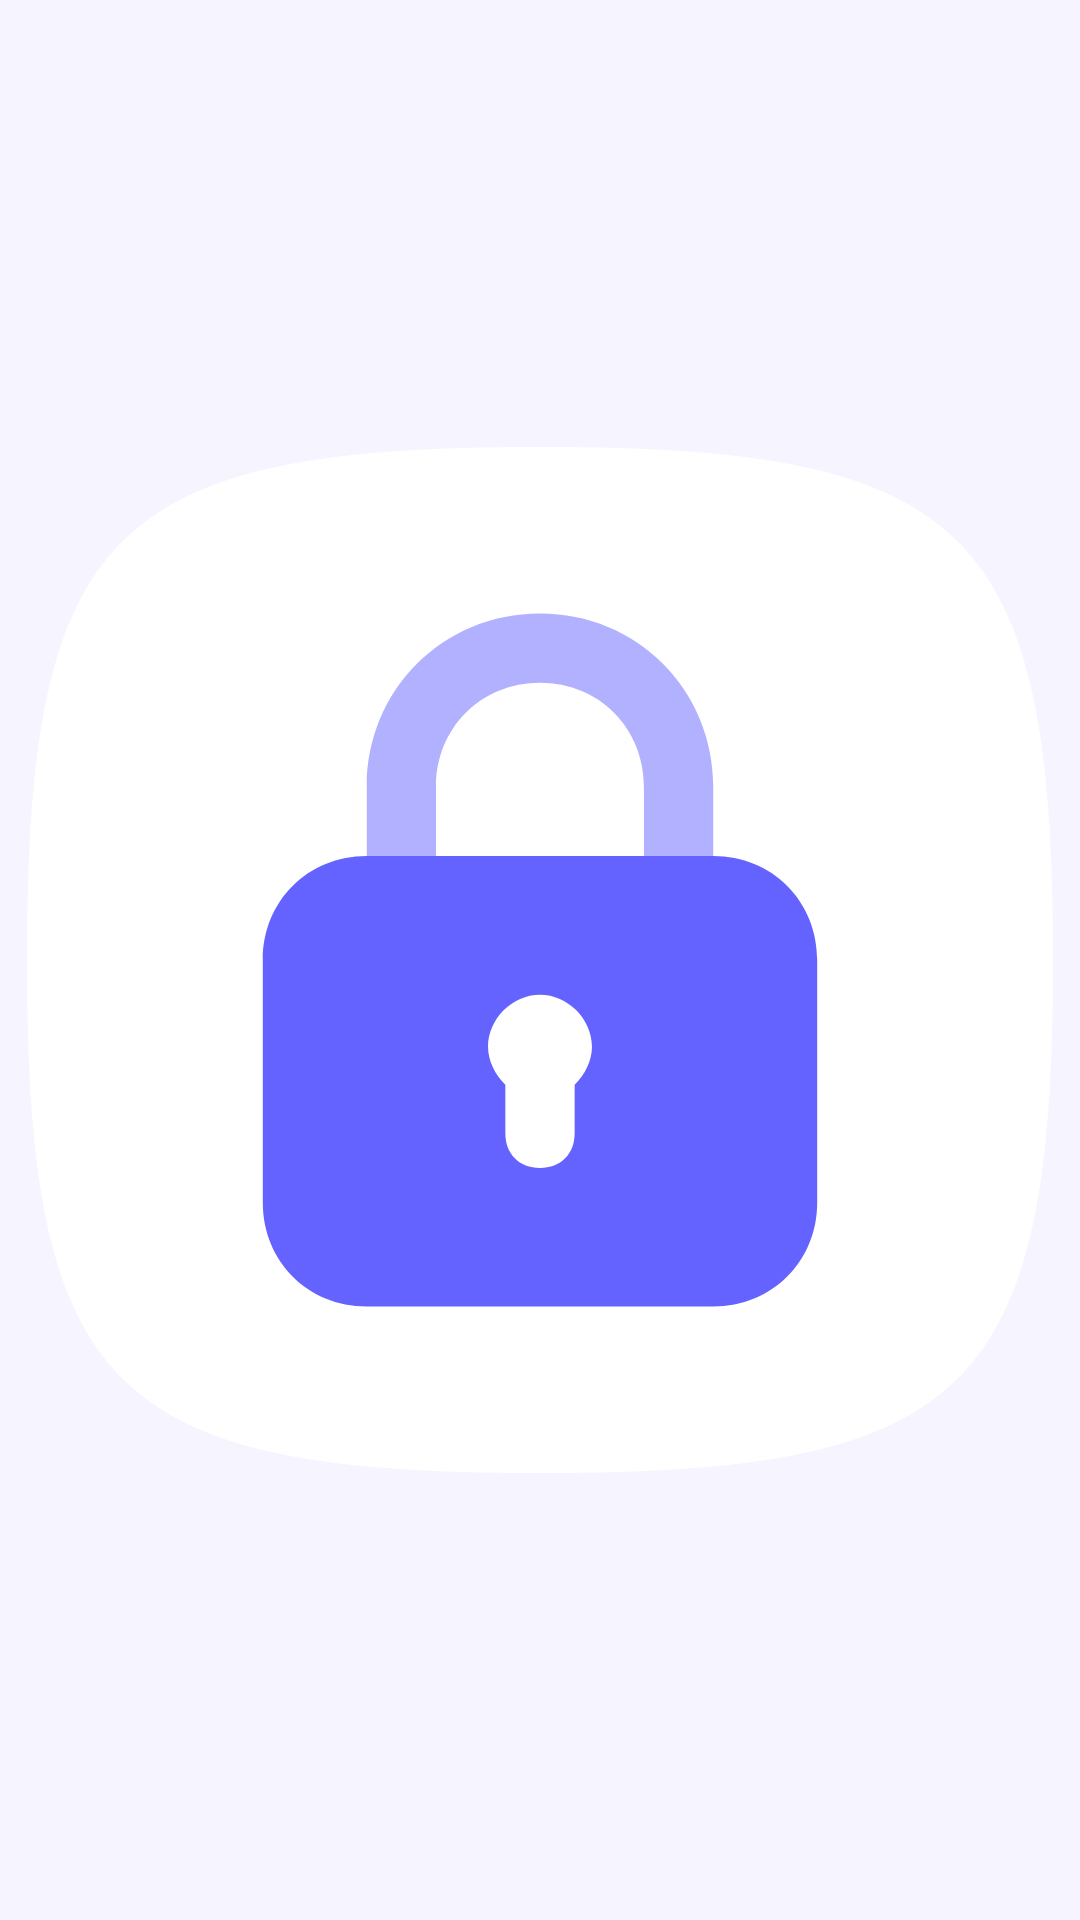

Write the Android layout XML for this screen, with the resource values it uses.
<!-- AndroidManifest.xml: application theme Theme.TapLock -->
<!-- res/layout/widget_lock.xml -->
<?xml version="1.0" encoding="utf-8"?>
<FrameLayout xmlns:android="http://schemas.android.com/apk/res/android"
    android:id="@+id/widget_root"
    android:layout_width="match_parent"
    android:layout_height="match_parent"
    android:background="@android:color/transparent"
    android:contentDescription="@string/widget_lock_description"
    android:padding="0dp">

    <ImageView
        android:id="@+id/widget_icon"
        android:layout_width="match_parent"
        android:layout_height="match_parent"
        android:contentDescription="@string/widget_lock_description"
        android:scaleType="fitCenter"
        android:src="@drawable/ic_lock" />

</FrameLayout>
<!-- resources referenced by this layout -->
<resources>
  <!-- drawable ic_lock (drawable) -->
  <vector xmlns:android="http://schemas.android.com/apk/res/android"
      android:width="108dp"
      android:height="108dp"
      android:viewportWidth="285"
      android:viewportHeight="285">
  
      <group
          android:pivotX="142.5"
          android:pivotY="142.5"
          android:scaleX="0.95"
          android:scaleY="0.95">
  
          <path
              android:fillColor="#FFFFFF"
              android:pathData="M142.5,0 C262,0 285,22.6 285,142.5 C285,262.4 262,285 142.5,285 C23,285 0,262.4 0,142.5 C0,22.6 23,0 142.5,0 Z" />
  
      </group>
  
      <group
          android:pivotX="142.5"
          android:pivotY="142.5"
          android:scaleX="0.77"
          android:scaleY="0.77">
  
          <path
              android:fillColor="#6563FF"
              android:pathData="M201.875,106.875H83.125C62.9375,106.875 47.5,122.312 47.5,142.5V225.625C47.5,245.813 62.9375,261.25 83.125,261.25H201.875C222.063,261.25 237.5,245.813 237.5,225.625V142.5C237.5,122.312 222.063,106.875 201.875,106.875ZM154.375,185.25V201.875C154.375,209 149.625,213.75 142.5,213.75C135.375,213.75 130.625,209 130.625,201.875V185.25C127.062,181.688 124.688,176.938 124.688,172.188C124.688,162.687 133,154.375 142.5,154.375C152,154.375 160.312,162.687 160.312,172.188C160.312,176.938 157.938,181.688 154.375,185.25Z" />
  
          <path
              android:fillColor="#B2B1FF"
              android:pathData="M106.875,83.125C106.875,62.9375 122.312,47.5 142.5,47.5C162.688,47.5 178.125,62.9375 178.125,83.125V106.875H201.875V83.125C201.875,49.875 175.75,23.75 142.5,23.75C109.25,23.75 83.125,49.875 83.125,83.125V106.875H106.875V83.125Z" />
  
      </group>
  
  </vector>
  <string name="widget_lock_description">Lock screen</string>
  <style name="Theme.TapLock" parent="Theme.MaterialComponents.DayNight.NoActionBar">
          <item name="colorPrimary">@color/color_primary</item>
          <item name="colorPrimaryVariant">@color/color_primary_variant</item>
          <item name="colorOnPrimary">@color/color_on_primary</item>
          <item name="colorSecondary">@color/color_primary</item>
          <item name="colorOnSecondary">@color/color_on_primary</item>
          <item name="android:statusBarColor">?attr/colorPrimaryVariant</item>
          <item name="android:navigationBarColor">@color/screen_background</item>
          <item name="android:windowBackground">@color/screen_background</item>
          <item name="android:windowAnimationStyle">@null</item>
      </style>
  <color name="color_primary">#6563FF</color>
  <color name="color_primary_variant">#4F4DCC</color>
  <color name="color_on_primary">#FFFFFF</color>
  <color name="screen_background">#F5F4FF</color>
</resources>
